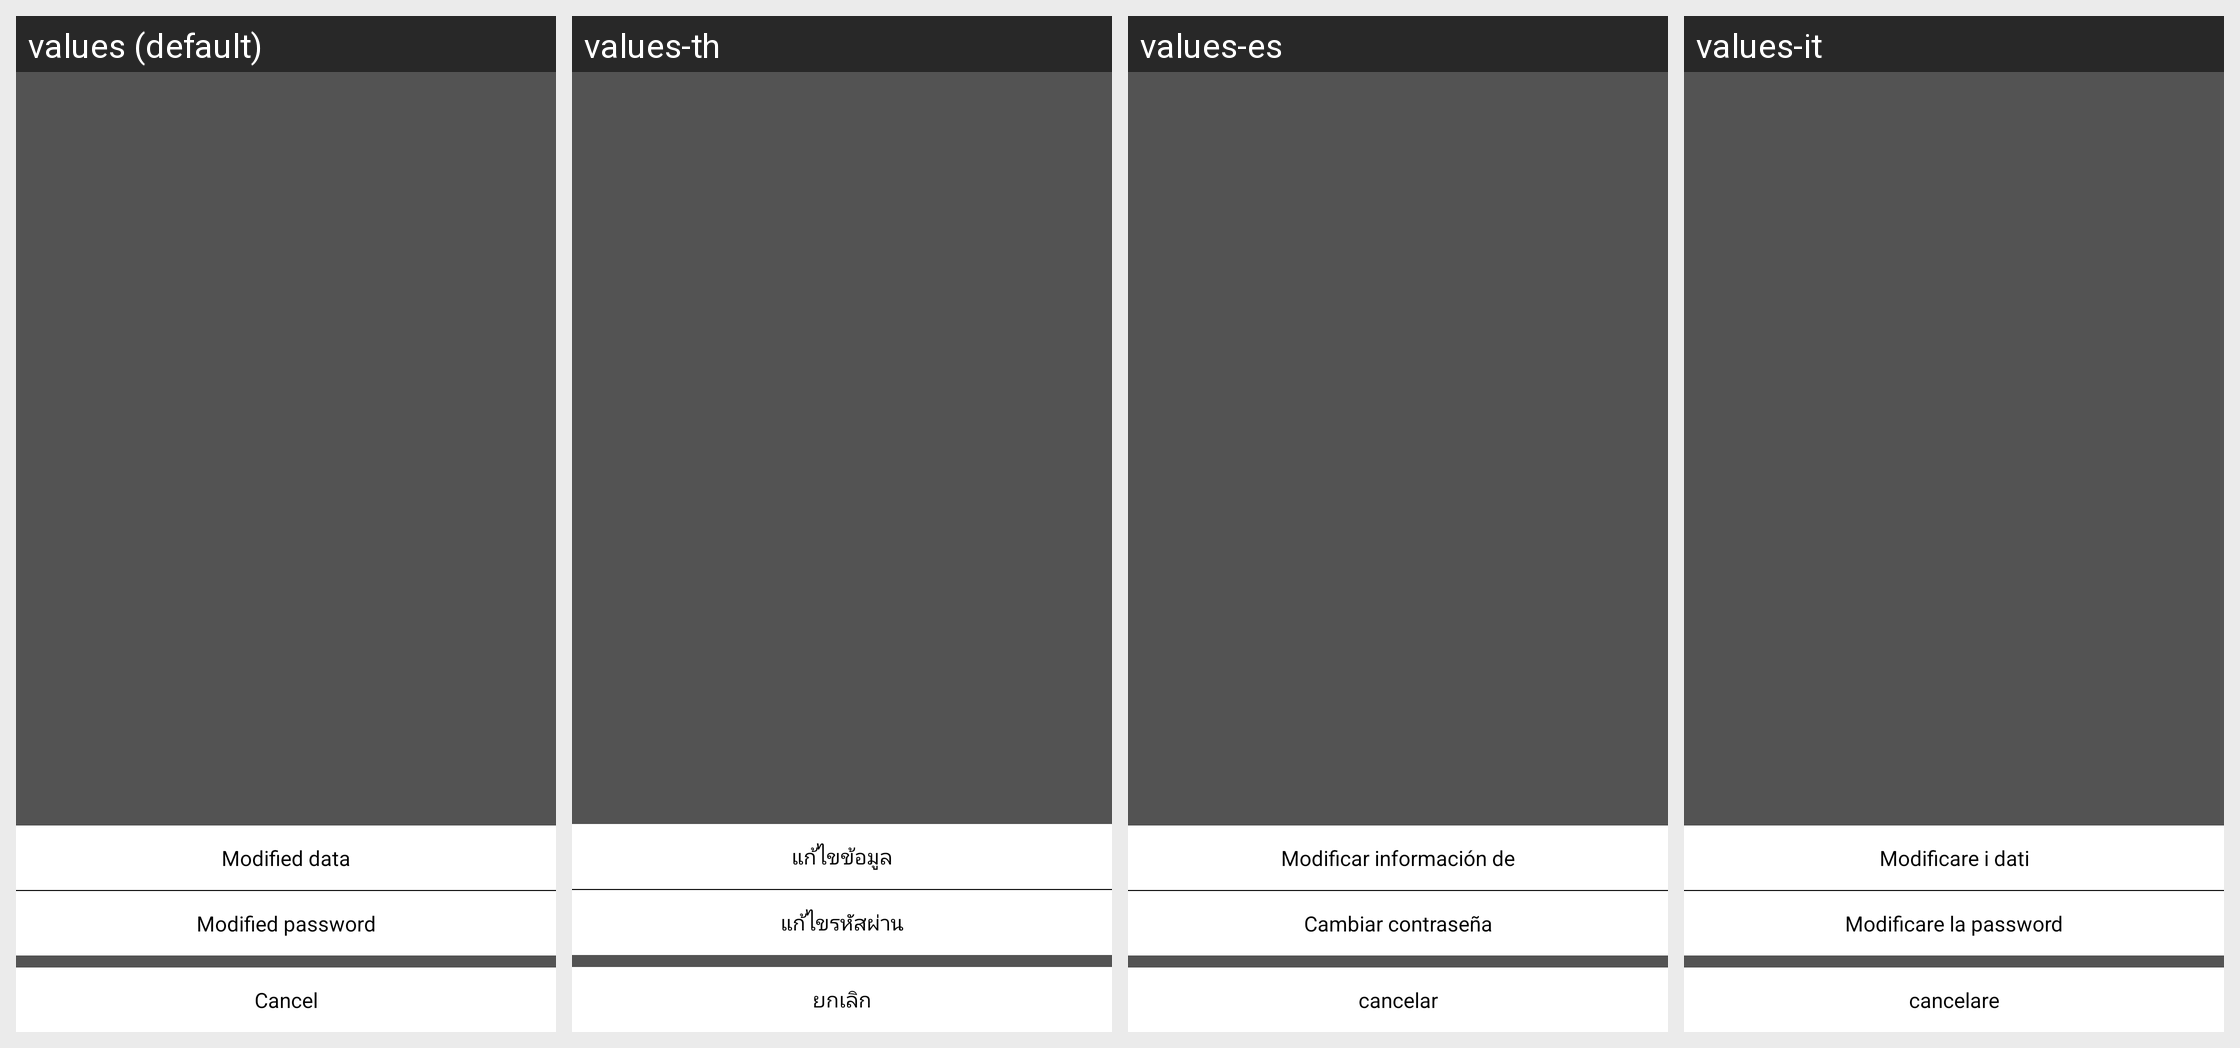

Locale-by-locale string values for the Android screen shown in this grid:
Android screen res/layout/bottom_layout_at_editpersioninfo.xml rendered under 4 locales, left to right: values (default), values-th, values-es, values-it. Device: Nexus 5 (rendered at 1080×1920; each locale shown at half size, 540×960, under a caption strip naming it); theme AppTheme.
Other locales in the repository, not shown: values-de, values-fr, values-ja, values-ko-rKR, values-pl-rPL, values-pt, values-ru, values-tr, values-zh-rCN, values-zh-rHK, values-zh-rTW.
Strings drawn on this screen, with the default value and each locale's value (text and hints the layout hard-codes, and strings that could not be matched under every locale, appear in the picture but are not listed):

change_info
  values: Modified data
  values-th: แก้ไขข้อมูล
  values-es: Modificar información de
  values-it: Modificare i dati

change_pwd
  values: Modified password
  values-th: แก้ไขรหัสผ่าน
  values-es: Cambiar contraseña
  values-it: Modificare la password

be_cancle
  values: Cancel
  values-th: ยกเลิก
  values-es: cancelar
  values-it: cancelare
